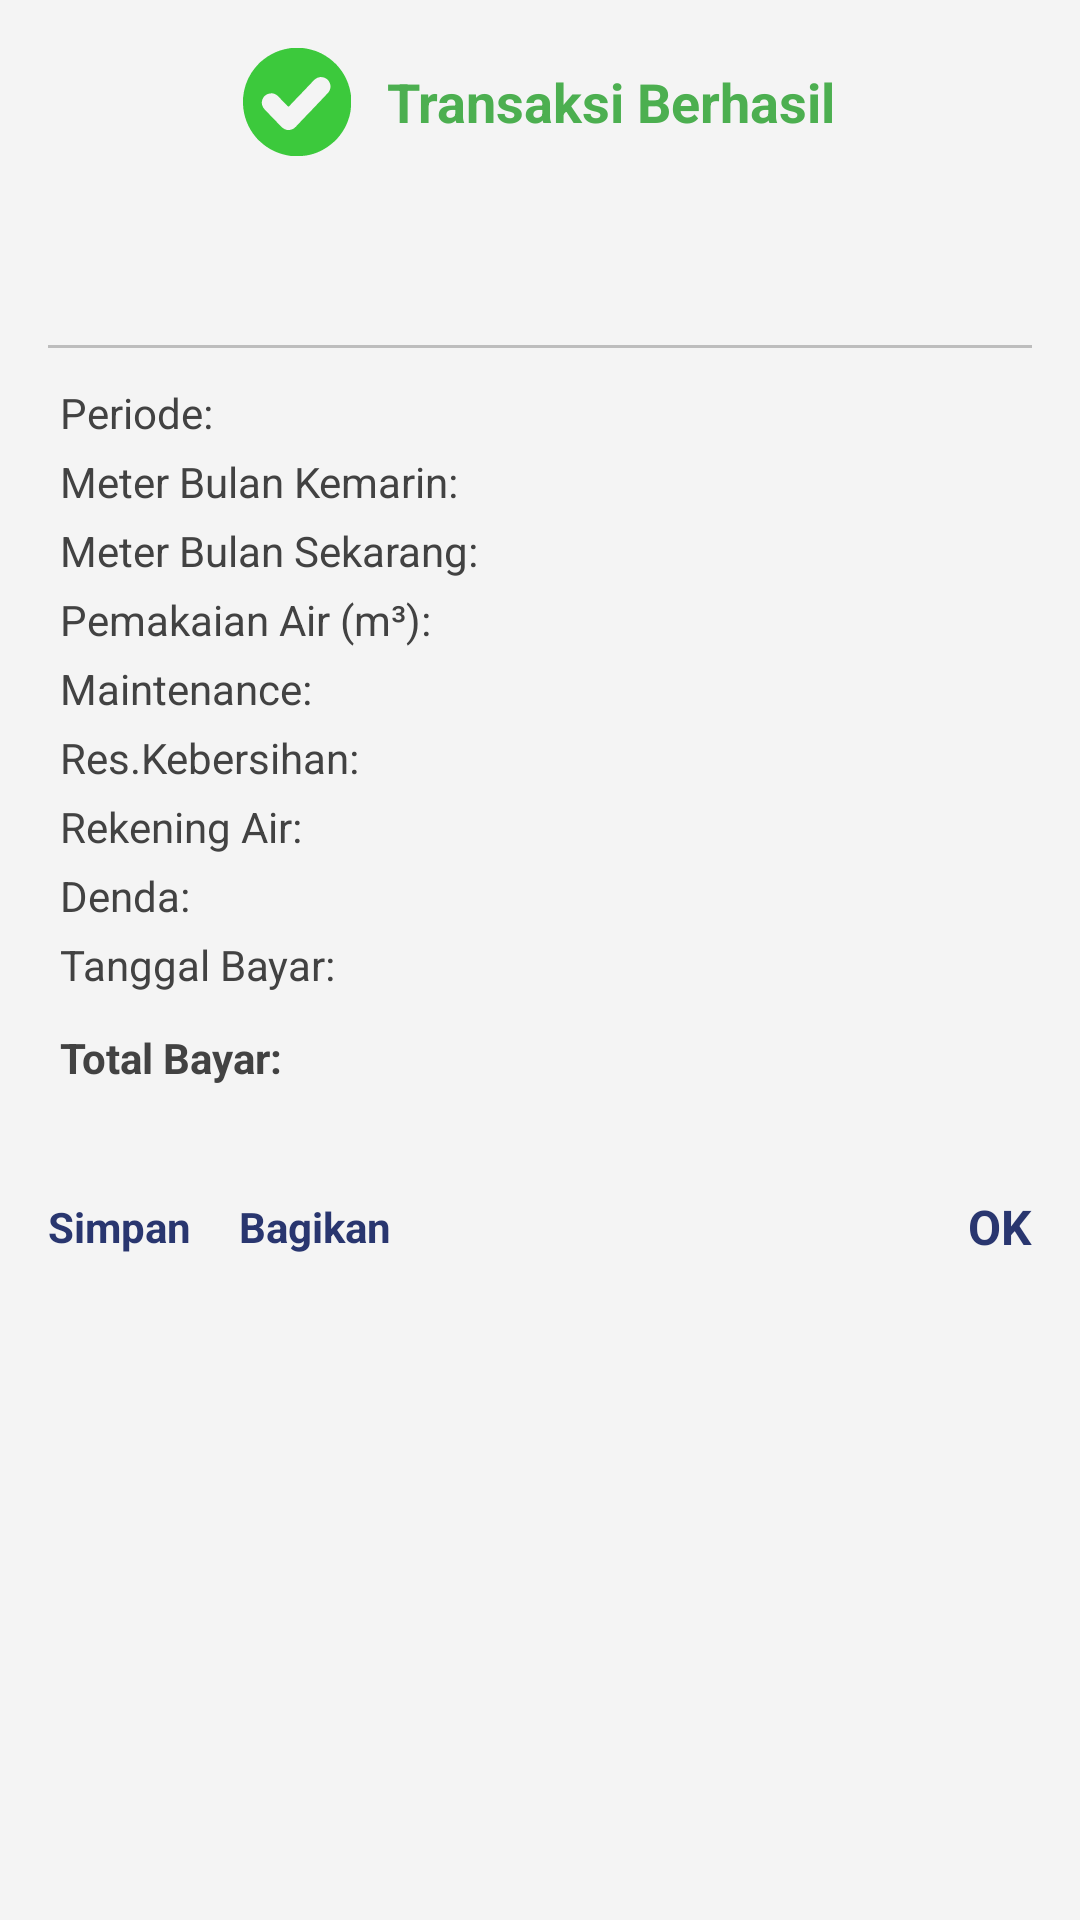

Here is an Android app screen rendered from its layout file. Give the layout XML and the strings, colors and styles it references.
<!-- AndroidManifest.xml: application theme AppTheme -->
<!-- res/layout/dialog_receipt_preview.xml -->
<?xml version="1.0" encoding="utf-8"?>

<LinearLayout xmlns:android="http://schemas.android.com/apk/res/android"
    android:layout_width="match_parent"
    android:layout_height="wrap_content"
    android:orientation="vertical"
    android:padding="16dp"
    android:background="#F4F4F4">

    <LinearLayout
        android:layout_width="wrap_content"
        android:layout_height="wrap_content"
        android:orientation="horizontal"
        android:gravity="center_vertical"
        android:layout_gravity="center_horizontal"
        android:layout_marginBottom="20dp">

        <ImageView
            android:id="@+id/ivSuccessIcon"
            android:layout_width="36dp"
            android:layout_height="36dp"
            android:src="@drawable/ic_checklist"
            android:layout_marginEnd="12dp" />

        <TextView
            android:layout_width="wrap_content"
            android:layout_height="wrap_content"
            android:text="Transaksi Berhasil"
            android:textSize="18sp"
            android:textStyle="bold"
            android:textColor="#4CAF50" />
    </LinearLayout>

    
    <TextView
        android:id="@+id/tvCustomerInfo"
        android:layout_width="match_parent"
        android:layout_height="wrap_content"
        android:textSize="14sp"
        android:textColor="#424242"
        android:paddingBottom="12dp"
        android:lineSpacingExtra="4dp"/>

    <View
        android:layout_width="match_parent"
        android:layout_height="1dp"
        android:background="#BDBDBD"
        android:layout_marginVertical="12dp"/>

    
    <GridLayout
        android:layout_width="match_parent"
        android:layout_height="wrap_content"
        android:columnCount="2"
        android:orientation="horizontal"
        android:layout_marginBottom="8dp"
        android:paddingStart="4dp"
        android:paddingEnd="4dp">

        
        <TextView
            android:layout_width="wrap_content"
            android:layout_height="wrap_content"
            android:text="Periode:"
            android:textSize="14sp"
            android:textColor="#424242"
            android:layout_gravity="start"
            android:paddingEnd="8dp"
            android:layout_marginBottom="4dp" />
        <TextView
            android:id="@+id/tvPeriodeReceipt"
            android:layout_width="wrap_content"
            android:layout_height="wrap_content"
            android:textSize="14sp"
            android:textColor="#424242"
            android:layout_gravity="start"
            android:layout_marginBottom="4dp" />

        
        <TextView
            android:layout_width="wrap_content"
            android:layout_height="wrap_content"
            android:text="Meter Bulan Kemarin:"
            android:textSize="14sp"
            android:textColor="#424242"
            android:layout_gravity="start"
            android:paddingEnd="8dp"
            android:layout_marginBottom="4dp" />
        <TextView
            android:id="@+id/tvMeterKemarinReceipt"
            android:layout_width="wrap_content"
            android:layout_height="wrap_content"
            android:textSize="14sp"
            android:textColor="#424242"
            android:layout_gravity="start"
            android:layout_marginBottom="4dp" />

        
        <TextView
            android:layout_width="wrap_content"
            android:layout_height="wrap_content"
            android:text="Meter Bulan Sekarang:"
            android:textSize="14sp"
            android:textColor="#424242"
            android:layout_gravity="start"
            android:paddingEnd="8dp"
            android:layout_marginBottom="4dp" />
        <TextView
            android:id="@+id/tvMeterSekarangReceipt"
            android:layout_width="wrap_content"
            android:layout_height="wrap_content"
            android:textSize="14sp"
            android:textColor="#424242"
            android:layout_gravity="start"
            android:layout_marginBottom="4dp" />

        
        <TextView
            android:layout_width="wrap_content"
            android:layout_height="wrap_content"
            android:text="Pemakaian Air (m³):"
            android:textSize="14sp"
            android:textColor="#424242"
            android:layout_gravity="start"
            android:paddingEnd="8dp"
            android:layout_marginBottom="4dp" />
        <TextView
            android:id="@+id/tvPemakaianAirReceipt"
            android:layout_width="wrap_content"
            android:layout_height="wrap_content"
            android:textSize="14sp"
            android:textColor="#424242"
            android:layout_gravity="start"
            android:layout_marginBottom="4dp" />

        
        <TextView
            android:layout_width="wrap_content"
            android:layout_height="wrap_content"
            android:text="Maintenance:"
            android:textSize="14sp"
            android:textColor="#424242"
            android:layout_gravity="start"
            android:paddingEnd="8dp"
            android:layout_marginBottom="4dp" />
        <TextView
            android:id="@+id/tvMaintenanceReceipt"
            android:layout_width="wrap_content"
            android:layout_height="wrap_content"
            android:textSize="14sp"
            android:textColor="#424242"
            android:layout_gravity="start"
            android:layout_marginBottom="4dp" />

        
        <TextView
            android:layout_width="wrap_content"
            android:layout_height="wrap_content"
            android:text="Res.Kebersihan:"
            android:textSize="14sp"
            android:textColor="#424242"
            android:layout_gravity="start"
            android:paddingEnd="8dp"
            android:layout_marginBottom="4dp" />
        <TextView
            android:id="@+id/tvResKebersihanReceipt"
            android:layout_width="wrap_content"
            android:layout_height="wrap_content"
            android:textSize="14sp"
            android:textColor="#424242"
            android:layout_gravity="start"
            android:layout_marginBottom="4dp" />

        
        <TextView
            android:layout_width="wrap_content"
            android:layout_height="wrap_content"
            android:text="Rekening Air:"
            android:textSize="14sp"
            android:textColor="#424242"
            android:layout_gravity="start"
            android:paddingEnd="8dp"
            android:layout_marginBottom="4dp" />
        <TextView
            android:id="@+id/tvRekeningAirReceipt"
            android:layout_width="wrap_content"
            android:layout_height="wrap_content"
            android:textSize="14sp"
            android:textColor="#424242"
            android:layout_gravity="start"
            android:layout_marginBottom="4dp" />

        
        <TextView
            android:layout_width="wrap_content"
            android:layout_height="wrap_content"
            android:text="Denda:"
            android:textSize="14sp"
            android:textColor="#424242"
            android:layout_gravity="start"
            android:paddingEnd="8dp"
            android:layout_marginBottom="4dp" />
        <TextView
            android:id="@+id/tvDendaReceipt"
            android:layout_width="wrap_content"
            android:layout_height="wrap_content"
            android:textSize="14sp"
            android:textColor="#424242"
            android:layout_gravity="start"
            android:layout_marginBottom="4dp" />

        
        <TextView
            android:layout_width="wrap_content"
            android:layout_height="wrap_content"
            android:text="Tanggal Bayar:"
            android:textSize="14sp"
            android:textColor="#424242"
            android:layout_gravity="start"
            android:paddingEnd="8dp"
            android:layout_marginBottom="12dp"
            /> 
        <TextView
            android:id="@+id/tvTanggalBayarReceipt"
            android:layout_width="wrap_content"
            android:layout_height="wrap_content"
            android:textSize="14sp"
            android:textColor="#424242"
            android:layout_gravity="start"
            android:layout_marginBottom="12dp"
            />

        <TextView
            android:layout_width="wrap_content"
            android:layout_height="wrap_content"
            android:text="Total Bayar:"
            android:textSize="14sp"
            android:textColor="#424242"
            android:layout_gravity="start"
            android:paddingEnd="8dp"
            android:layout_marginBottom="4dp"
            android:textStyle="bold"/>
        <TextView
            android:id="@+id/tvPaymentInfo"
            android:layout_width="wrap_content"
            android:layout_height="wrap_content"
            android:textSize="14sp"
            android:textColor="#424242"
            android:layout_gravity="start"
            android:layout_marginBottom="4dp" />

    </GridLayout>



    <LinearLayout
        android:layout_width="match_parent"
        android:layout_height="wrap_content"
        android:orientation="horizontal"
        android:layout_marginTop="24dp"
        android:gravity="start|center_vertical">

        <LinearLayout
            android:layout_width="wrap_content"
            android:layout_height="wrap_content"
            android:orientation="horizontal">

            <TextView
                android:id="@+id/tvPrint"
                android:layout_width="wrap_content"
                android:layout_height="wrap_content"
                android:text="Simpan"
                android:textStyle="bold"
                android:textColor="@color/selector_basic_dark_text"
                android:textSize="14sp" />

            <TextView
                android:id="@+id/tvShare"
                android:layout_width="wrap_content"
                android:layout_height="wrap_content"
                android:text="Bagikan"
                android:textStyle="bold"
                android:textColor="@color/selector_basic_dark_text"
                android:textSize="14sp"
                android:layout_marginStart="16dp" />

        </LinearLayout>

        <LinearLayout
            android:layout_width="0dp"
            android:layout_height="wrap_content"
            android:layout_weight="1"
            android:gravity="end">

            <TextView
                android:id="@+id/tvOke"
                android:layout_width="wrap_content"
                android:layout_height="wrap_content"
                android:text="OK"
                android:textColor="@color/selector_basic_dark_text"
                android:textStyle="bold"
                android:textSize="16sp" />

        </LinearLayout>

    </LinearLayout>
</LinearLayout>
<!-- resources referenced by this layout -->
<resources>
  <!-- drawable ic_checklist: vector/xml drawable (drawable, 3858 chars, omitted) -->
  <style name="AppTheme" parent="Theme.AppCompat.Light.DarkActionBar">
          <item name="colorPrimary">@color/basic</item>
          <item name="android:statusBarColor">@color/basic</item>
          <item name="colorAccent">#0651A9</item>
          <item name="android:windowLightStatusBar">true</item>
      </style>
  <color name="basic">#637EFF</color>
</resources>
